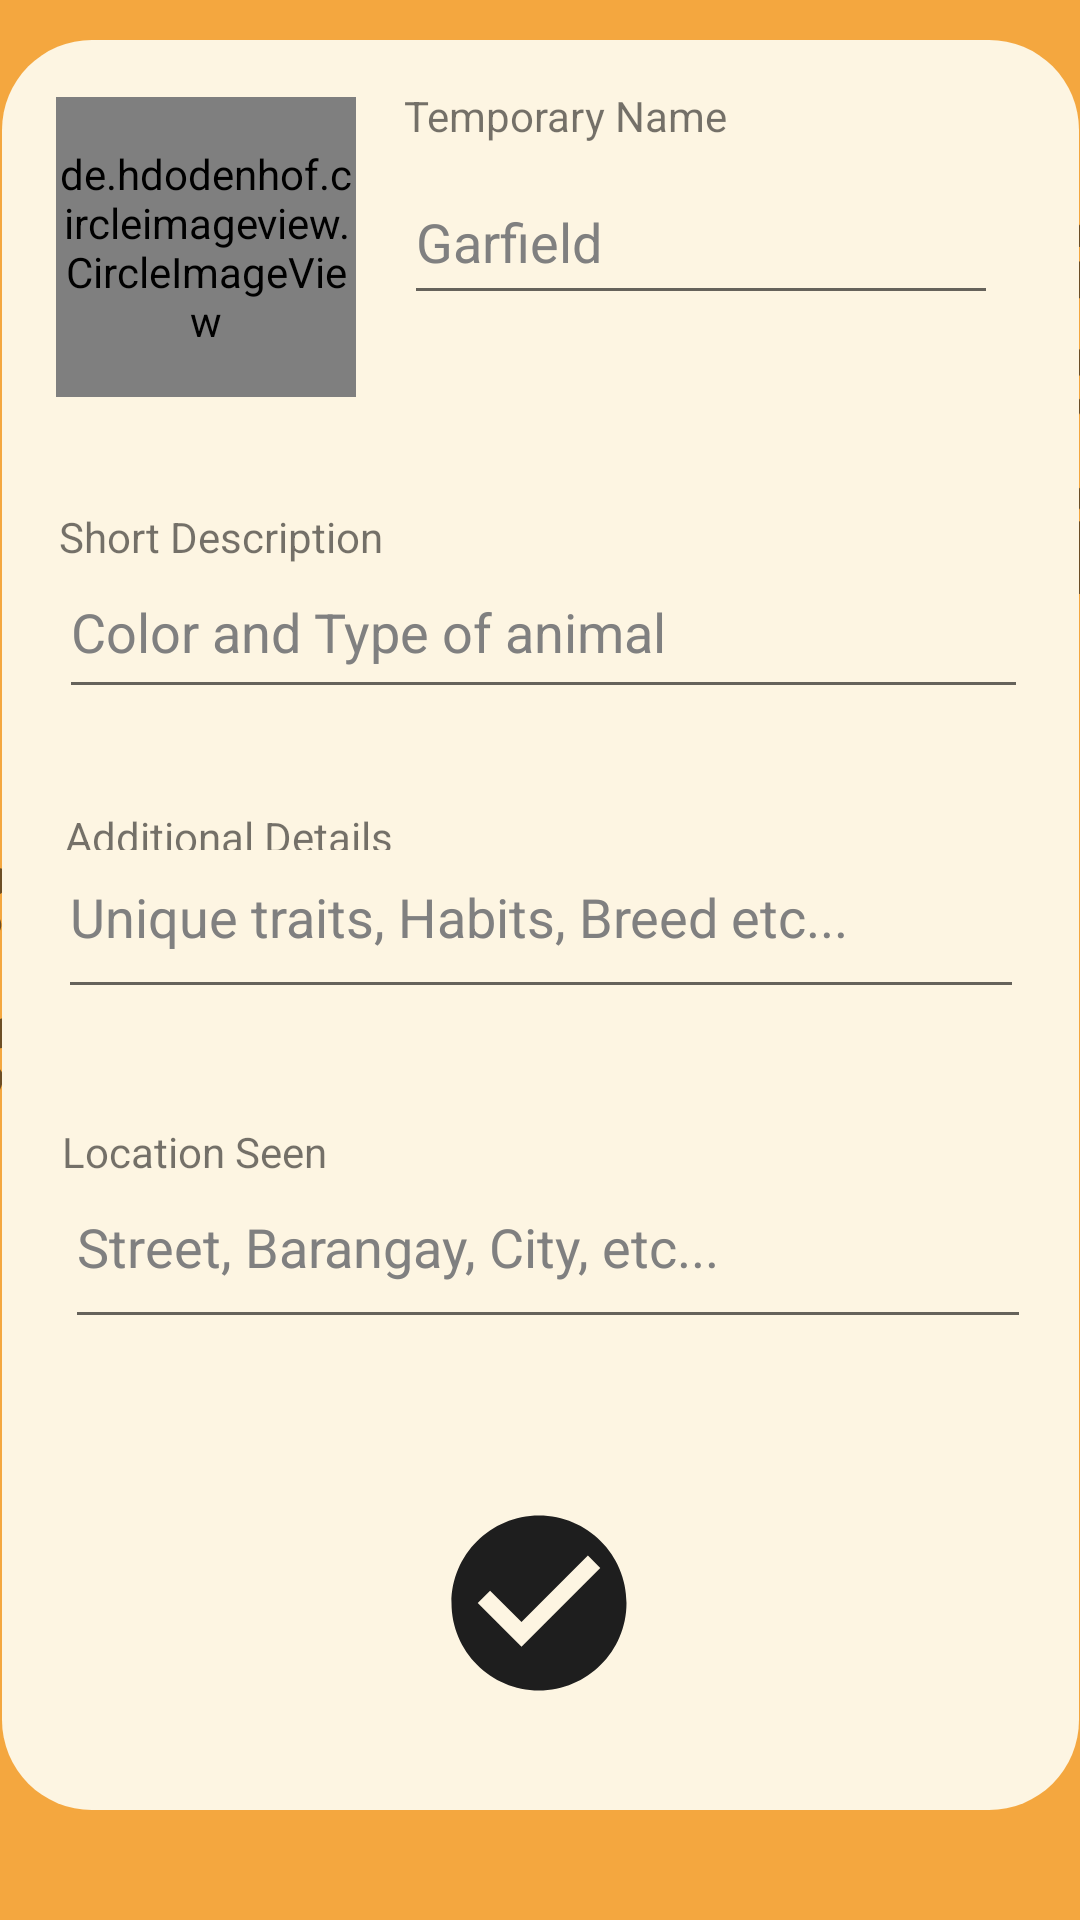

Here is an Android app screen rendered from its layout file. Give the layout XML and the strings, colors and styles it references.
<!-- AndroidManifest.xml: application theme Theme.AppCompat.Light.NoActionBar -->
<!-- res/layout/activity_report_stray_form.xml -->
<?xml version="1.0" encoding="utf-8"?>
<androidx.constraintlayout.widget.ConstraintLayout xmlns:android="http://schemas.android.com/apk/res/android"
    xmlns:app="http://schemas.android.com/apk/res-auto"
    xmlns:tools="http://schemas.android.com/tools"
    android:layout_width="match_parent"
    android:layout_height="match_parent"
    tools:context=".ReportStrayForm"
    android:background="#F4A73F">

    <ImageView
        android:id="@+id/imageView6"
        android:layout_width="match_parent"
        android:layout_height="150dp"
        android:layout_marginBottom="642dp"
        app:layout_constraintBottom_toBottomOf="parent"
        app:layout_constraintEnd_toEndOf="parent"
        app:layout_constraintStart_toStartOf="parent"
        app:srcCompat="@drawable/shape_rectangle" />

    <ImageButton
        android:id="@+id/formBackBtn"
        android:layout_width="58dp"
        android:layout_height="56dp"
        android:layout_marginStart="16dp"
        android:layout_marginTop="76dp"
        android:layout_marginEnd="17dp"
        android:layout_marginBottom="18dp"
        android:backgroundTint="@android:color/transparent"
        android:contentDescription="back button"
        app:layout_constraintBottom_toBottomOf="@+id/imageView6"
        app:layout_constraintEnd_toStartOf="@+id/textView7"
        app:layout_constraintStart_toStartOf="@+id/imageView6"
        app:layout_constraintTop_toTopOf="@+id/imageView6"
        app:layout_constraintVertical_bias="1.0"
        app:srcCompat="@drawable/baseline_arrow_back_24" />

    <ImageView
        android:id="@+id/imageView9"
        android:layout_width="486dp"
        android:layout_height="466dp"
        android:layout_marginBottom="175dp"
        android:alpha=".6"
        app:layout_constraintBottom_toBottomOf="parent"
        app:layout_constraintEnd_toEndOf="parent"
        app:layout_constraintHorizontal_bias="0.68"
        app:layout_constraintStart_toStartOf="parent"
        app:layout_constraintTop_toBottomOf="@+id/imageView6"
        app:layout_constraintVertical_bias="0.0"
        app:srcCompat="@drawable/paw_prints_trail_across_screen_removebg_preview_vectormaker_co" />

    <TextView
        android:id="@+id/textView7"
        android:layout_width="wrap_content"
        android:layout_height="wrap_content"
        android:layout_marginStart="200dp"
        android:layout_marginTop="99dp"
        android:layout_marginEnd="153dp"
        android:layout_marginBottom="31dp"
        android:text="Report a Stray!"
        android:textSize="35dp"
        app:layout_constraintBottom_toBottomOf="@+id/imageView6"
        app:layout_constraintEnd_toEndOf="@+id/imageView6"
        app:layout_constraintHorizontal_bias="0.637"
        app:layout_constraintStart_toStartOf="@+id/imageView6"
        app:layout_constraintTop_toTopOf="@+id/imageView6"
        app:layout_constraintVertical_bias="0.851" />

    <ImageView
        android:id="@+id/imageView11"
        android:layout_width="359dp"
        android:layout_height="590dp"
        app:layout_constraintBottom_toBottomOf="parent"
        app:layout_constraintEnd_toEndOf="parent"
        app:layout_constraintHorizontal_bias="0.557"
        app:layout_constraintStart_toStartOf="parent"
        app:layout_constraintTop_toBottomOf="@+id/imageView6"
        app:layout_constraintVertical_bias="0.294"
        app:srcCompat="@drawable/shape_rectangle" />

    <ImageButton
        android:id="@+id/ReportFormConfirmBtn"
        android:layout_width="wrap_content"
        android:layout_height="wrap_content"
        android:layout_marginStart="53dp"
        android:layout_marginTop="471dp"
        android:layout_marginEnd="133dp"
        android:layout_marginBottom="24dp"
        android:backgroundTint="@android:color/transparent"
        android:contentDescription="Confirm"
        app:layout_constraintBottom_toBottomOf="@+id/imageView11"
        app:layout_constraintEnd_toEndOf="@+id/imageView11"
        app:layout_constraintHorizontal_bias="1.0"
        app:layout_constraintStart_toStartOf="@+id/imageView11"
        app:layout_constraintTop_toTopOf="@+id/imageView11"
        app:layout_constraintVertical_bias="1.0"
        app:srcCompat="@drawable/baseline_check_circle_24" />

    <de.hdodenhof.circleimageview.CircleImageView
        android:id="@+id/image_view"
        android:layout_width="100dp"
        android:layout_height="100dp"
        android:layout_marginStart="17dp"
        android:layout_marginTop="19dp"
        android:layout_marginEnd="15dp"
        android:layout_marginBottom="471dp"
        android:scaleType="centerCrop"
        android:src="@drawable/stray_cats"
        app:civ_border_color="#1E1E1E"
        app:civ_border_width="3dp"
        app:layout_constraintBottom_toBottomOf="@+id/imageView11"
        app:layout_constraintEnd_toStartOf="@+id/editTextText"
        app:layout_constraintStart_toStartOf="@+id/imageView11"
        app:layout_constraintTop_toTopOf="@+id/imageView11" />

    <EditText
        android:id="@+id/editTextText"
        android:layout_width="198dp"
        android:layout_height="52dp"
        android:layout_marginStart="132dp"
        android:layout_marginTop="43dp"
        android:layout_marginEnd="25dp"
        android:layout_marginBottom="502dp"
        android:ems="10"
        android:hint="Garfield"
        android:inputType="text"
        android:textColorHint="#808080"
        app:layout_constraintBottom_toBottomOf="@+id/imageView11"
        app:layout_constraintEnd_toEndOf="@+id/imageView11"
        app:layout_constraintStart_toStartOf="@+id/imageView11"
        app:layout_constraintTop_toTopOf="@+id/imageView11" />

    <EditText
        android:id="@+id/editTextTextMultiLine2"
        android:layout_width="323dp"
        android:layout_height="48dp"
        android:layout_marginStart="19dp"
        android:layout_marginTop="175dp"
        android:layout_marginEnd="17dp"
        android:layout_marginBottom="367dp"
        android:ems="10"
        android:gravity="start|top"
        android:hint="Color and Type of animal"
        android:inputType="textMultiLine"
        android:textColorHint="#808080"
        app:layout_constraintBottom_toBottomOf="@+id/imageView11"
        app:layout_constraintEnd_toEndOf="@+id/imageView11"
        app:layout_constraintHorizontal_bias="0.0"
        app:layout_constraintStart_toStartOf="@+id/imageView11"
        app:layout_constraintTop_toTopOf="@+id/imageView11"
        app:layout_constraintVertical_bias="1.0" />

    <EditText
        android:id="@+id/editTextTextMultiLine4"
        android:layout_width="322dp"
        android:layout_height="53dp"
        android:layout_marginStart="21dp"
        android:layout_marginTop="380dp"
        android:layout_marginEnd="16dp"
        android:layout_marginBottom="157dp"
        android:ems="10"
        android:gravity="start|top"
        android:hint="Street, Barangay, City, etc..."
        android:inputType="textMultiLine"
        android:textColorHint="#808080"
        app:layout_constraintBottom_toBottomOf="@+id/imageView11"
        app:layout_constraintEnd_toEndOf="@+id/imageView11"
        app:layout_constraintStart_toStartOf="@+id/imageView11"
        app:layout_constraintTop_toTopOf="@+id/imageView11" />

    <EditText
        android:id="@+id/editTextTextMultiLine"
        android:layout_width="322dp"
        android:layout_height="53dp"
        android:layout_marginTop="47dp"
        android:ems="10"
        android:gravity="start|top"
        android:hint="Unique traits, Habits, Breed etc..."
        android:inputType="textMultiLine"
        android:textColorHint="#808080"
        app:layout_constraintBottom_toTopOf="@+id/editTextTextMultiLine4"
        app:layout_constraintEnd_toEndOf="@+id/imageView11"
        app:layout_constraintStart_toStartOf="@+id/imageView11"
        app:layout_constraintTop_toBottomOf="@+id/editTextTextMultiLine2"
        app:layout_constraintVertical_bias="0.0" />

    <TextView
        android:id="@+id/textView9"
        android:layout_width="wrap_content"
        android:layout_height="wrap_content"
        android:layout_marginStart="134dp"
        android:layout_marginTop="15dp"
        android:layout_marginEnd="167dp"
        android:layout_marginBottom="5dp"
        android:text="Temporary Name"
        app:layout_constraintBottom_toTopOf="@+id/editTextText"
        app:layout_constraintEnd_toEndOf="@+id/imageView11"
        app:layout_constraintHorizontal_bias="0.0"
        app:layout_constraintStart_toStartOf="@+id/imageView11"
        app:layout_constraintTop_toTopOf="@+id/imageView11"
        app:layout_constraintVertical_bias="1.0" />

    <TextView
        android:id="@+id/textView10"
        android:layout_width="wrap_content"
        android:layout_height="wrap_content"
        android:layout_marginStart="19dp"
        android:layout_marginTop="37dp"
        android:layout_marginEnd="282dp"
        android:text="Short Description"
        app:layout_constraintBottom_toTopOf="@+id/editTextTextMultiLine2"
        app:layout_constraintEnd_toEndOf="@+id/imageView11"
        app:layout_constraintHorizontal_bias="0.0"
        app:layout_constraintStart_toStartOf="@+id/imageView11"
        app:layout_constraintTop_toBottomOf="@+id/image_view"
        app:layout_constraintVertical_bias="0.0" />

    <TextView
        android:id="@+id/textView11"
        android:layout_width="wrap_content"
        android:layout_height="wrap_content"
        android:layout_marginStart="20dp"
        android:layout_marginTop="38dp"
        android:layout_marginEnd="281dp"
        android:text="Location Seen"
        app:layout_constraintBottom_toTopOf="@+id/editTextTextMultiLine4"
        app:layout_constraintEnd_toEndOf="@+id/imageView11"
        app:layout_constraintHorizontal_bias="0.0"
        app:layout_constraintStart_toStartOf="@+id/imageView11"
        app:layout_constraintTop_toBottomOf="@+id/editTextTextMultiLine"
        app:layout_constraintVertical_bias="1.0" />

    <TextView
        android:id="@+id/textView14"
        android:layout_width="112dp"
        android:layout_height="14dp"
        android:layout_marginStart="21dp"
        android:layout_marginTop="33dp"
        android:layout_marginEnd="226dp"
        android:text="Additional Details"
        app:layout_constraintBottom_toTopOf="@+id/editTextTextMultiLine"
        app:layout_constraintEnd_toEndOf="@+id/imageView11"
        app:layout_constraintHorizontal_bias="0.0"
        app:layout_constraintStart_toStartOf="@+id/imageView11"
        app:layout_constraintTop_toBottomOf="@+id/editTextTextMultiLine2"
        app:layout_constraintVertical_bias="0.0" />


</androidx.constraintlayout.widget.ConstraintLayout>
<!-- resources referenced by this layout -->
<resources>
  <!-- drawable baseline_check_circle_24 (drawable) -->
  <vector android:height="70dp" android:tint="#1E1E1E"
      android:viewportHeight="24" android:viewportWidth="24"
      android:width="70dp" xmlns:android="http://schemas.android.com/apk/res/android">
      <path android:fillColor="@android:color/white" android:pathData="M12,2C6.48,2 2,6.48 2,12s4.48,10 10,10 10,-4.48 10,-10S17.52,2 12,2zM10,17l-5,-5 1.41,-1.41L10,14.17l7.59,-7.59L19,8l-9,9z"/>
  </vector>
  <!-- drawable paw_prints_trail_across_screen_removebg_preview_vectormaker_co: vector/xml drawable (drawable, 12729 chars, omitted) -->
  <!-- drawable shape_rectangle (drawable) -->
  <?xml version="1.0" encoding="utf-8"?>
  <selector xmlns:android="http://schemas.android.com/apk/res/android">
      <item>
          <shape android:shape="rectangle">
              <solid android:color="#fdf5e2"/>
              <corners android:radius="30dp"/>
  
  
          </shape>
      </item>
  </selector>
  <!-- drawable stray_cats: jpg bitmap (drawable, 146202 bytes) -->
</resources>
